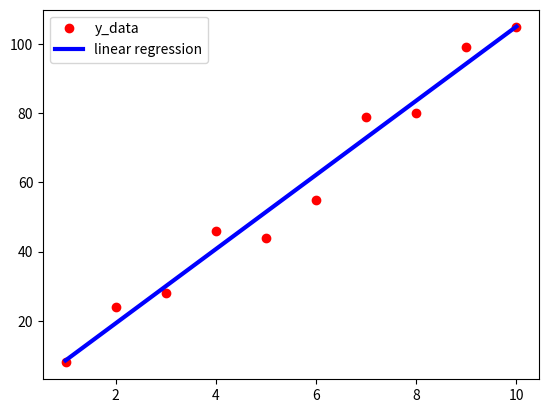

Generate this figure with matplotlib:
import numpy as np
import matplotlib.pyplot as plt

x_data = np.array([1, 2, 3, 4, 5, 6, 7, 8, 9, 10])
y_data = np.array([8, 24, 28, 46, 44, 55, 79, 80, 99, 105])

slope = 10.715151515151513
intercept = -2.133333333333353  # y = slope * x + intercept

linear_regression_y = slope * x_data + intercept

plt.figure(0)
plt.plot(x_data, y_data, 'ro', label='y_data')
plt.plot(x_data, linear_regression_y, 'b-', linewidth=3, label='linear regression')
plt.legend()
plt.show()
